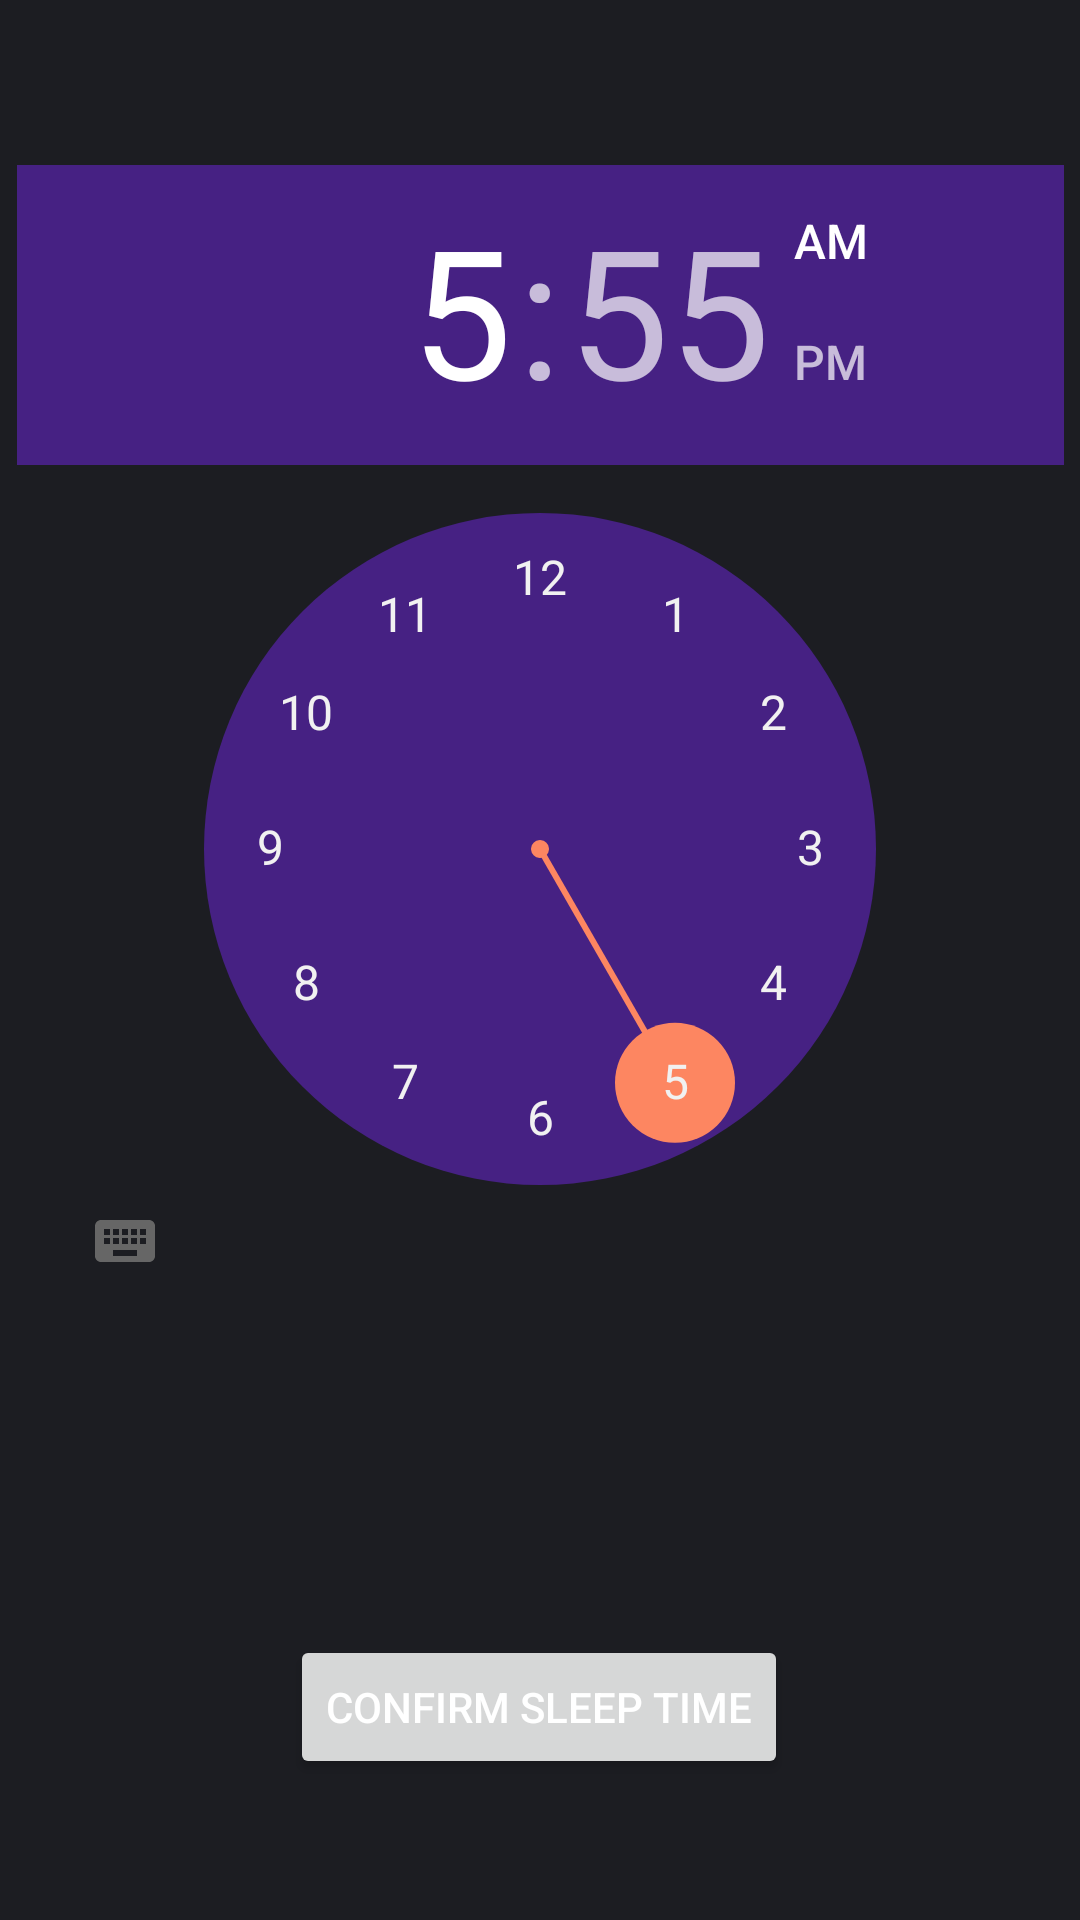

The Android layout XML behind this screen, and the referenced resources:
<!-- AndroidManifest.xml: application theme Theme.ST -->
<!-- res/layout/fragment_pick_sleep_time.xml -->
<?xml version="1.0" encoding="utf-8"?>
<androidx.constraintlayout.widget.ConstraintLayout xmlns:android="http://schemas.android.com/apk/res/android"
    xmlns:app="http://schemas.android.com/apk/res-auto"
    xmlns:tools="http://schemas.android.com/tools"
    android:layout_width="match_parent"
    android:layout_height="match_parent"
    android:background="#1c1d22"


    tools:context=".ui.login.pickSleepTimeFragment">

    <TextView
        android:id="@+id/textView4"
        android:layout_width="wrap_content"
        android:layout_height="wrap_content"
        android:text="TextView"
        app:layout_constraintBottom_toBottomOf="parent"
        app:layout_constraintEnd_toEndOf="parent"
        app:layout_constraintHorizontal_bias="0.5"
        app:layout_constraintStart_toStartOf="parent"
        app:layout_constraintTop_toTopOf="parent" />

    <TimePicker
        android:id="@+id/sleepTimepicker"
        android:layout_width="349dp"
        android:layout_height="377dp"
        android:amPmTextColor="#FFFFFF"
        android:backgroundTint="@color/white"
        android:headerBackground="#462183"
        android:numbersBackgroundColor="#462183"
        android:numbersSelectorColor="#fd8661"
        android:numbersTextColor="#F1F1F1"
        android:outlineAmbientShadowColor="@color/white"
        android:outlineSpotShadowColor="@color/white"
        app:layout_constraintBottom_toBottomOf="parent"
        app:layout_constraintEnd_toEndOf="parent"
        app:layout_constraintStart_toStartOf="parent"
        app:layout_constraintTop_toTopOf="parent"
        app:layout_constraintVertical_bias="0.209" />

    <Button
        android:id="@+id/sleep_time_next_button"
        android:layout_width="wrap_content"
        android:layout_height="wrap_content"
        android:text="Confirm Sleep Time"
        app:layout_constraintBottom_toBottomOf="parent"
        app:layout_constraintEnd_toEndOf="parent"
        app:layout_constraintHorizontal_bias="0.498"
        app:layout_constraintStart_toStartOf="parent"
        app:layout_constraintTop_toBottomOf="@+id/sleepTimepicker"
        app:layout_constraintVertical_bias="0.706" />
</androidx.constraintlayout.widget.ConstraintLayout>
<!-- resources referenced by this layout -->
<resources>
  <style name="Theme.ST" parent="Theme.MaterialComponents.DayNight.NoActionBar">
          
          <item name="colorPrimary">@color/purple_500</item>
          <item name="colorPrimaryVariant">#1c1d22</item>
          <item name="colorOnPrimary">@color/white</item>
          
          <item name="colorSecondary">@color/teal_200</item>
          <item name="colorSecondaryVariant">@color/teal_700</item>
          <item name="colorOnSecondary">@color/black</item>
          
          <item name="android:textColor">@color/white</item>
          <item name="android:statusBarColor">?attr/colorPrimaryVariant</item>
          
      </style>
  <!-- not gathered from this repository: default colours our renderer supplied (Android Studio template values) -->
  <color name="purple_500">#FF6200EE</color>
  <color name="teal_200">#FF03DAC5</color>
  <color name="teal_700">#FF018786</color>
  <color name="black">#FF000000</color>
  <color name="white">#FFFFFFFF</color>
</resources>
